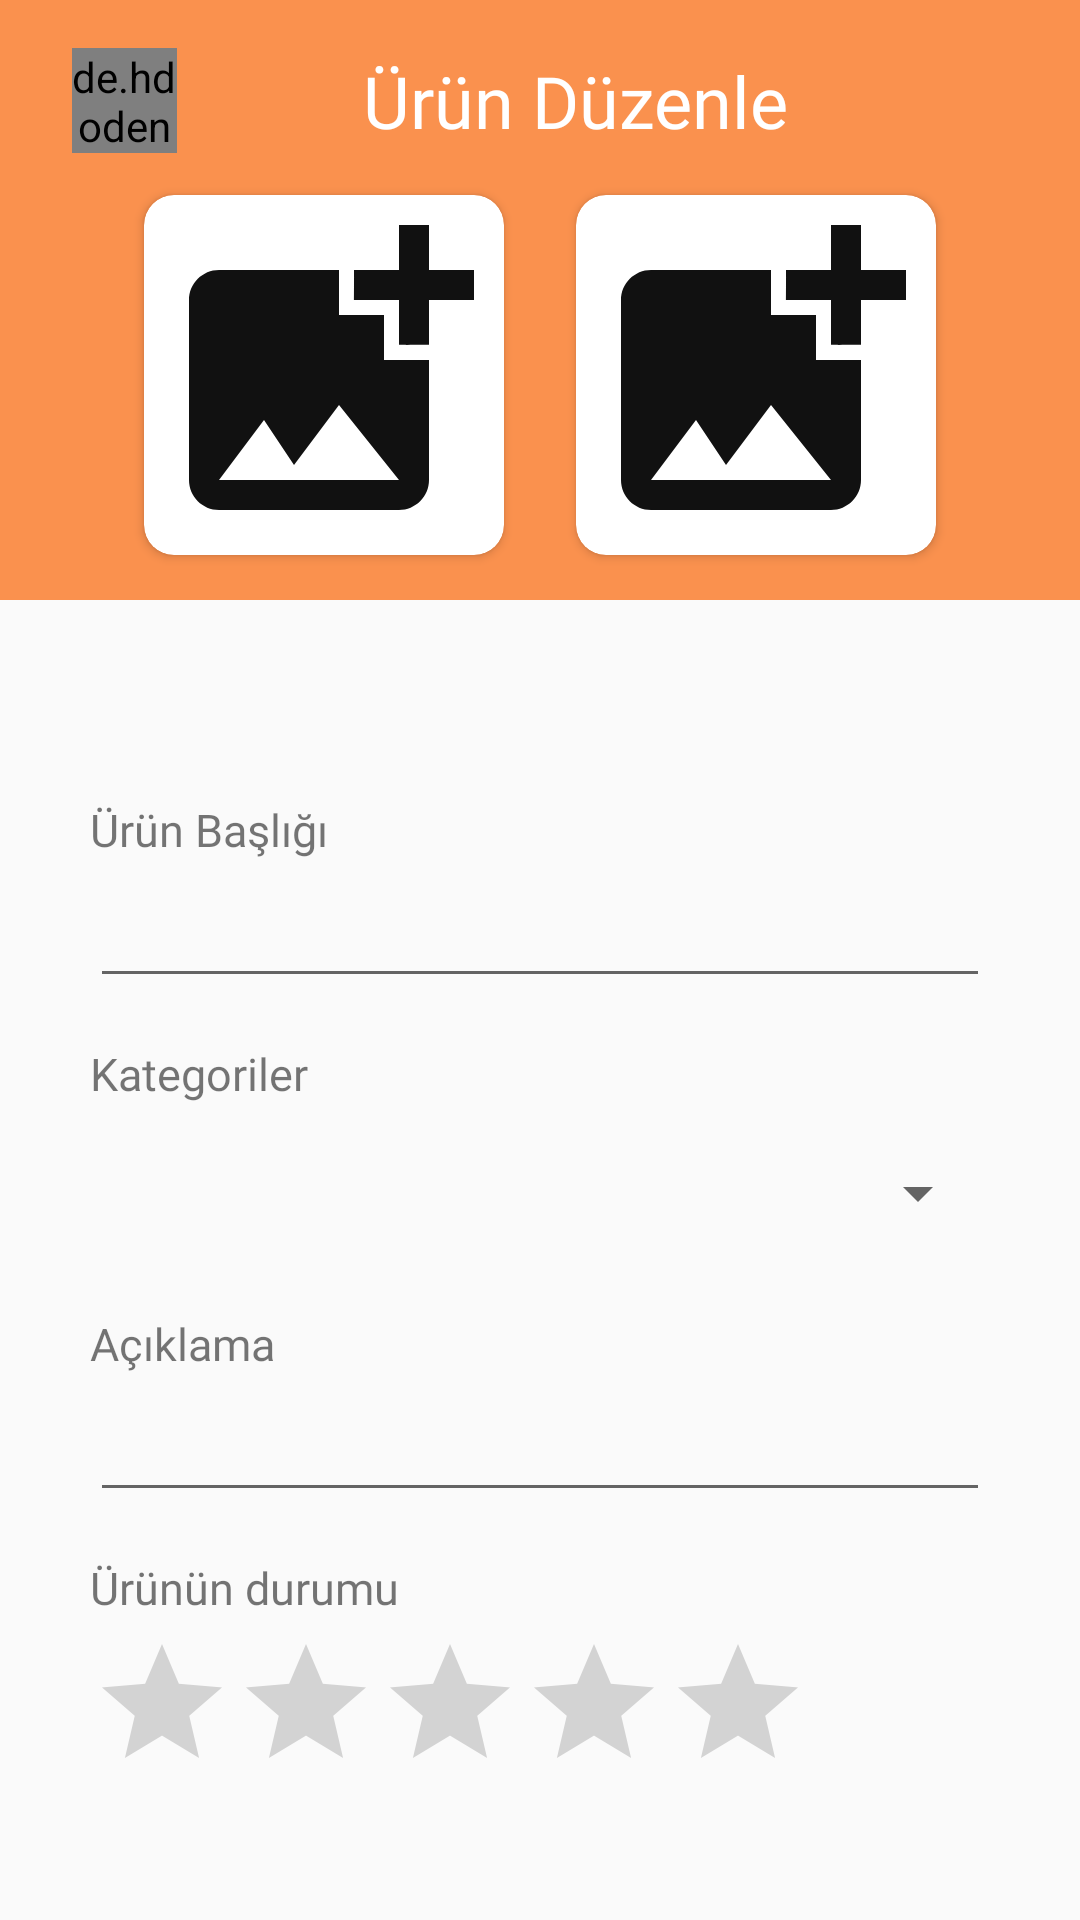

This screen was rendered from an Android layout file. Write that file and the resources it references.
<!-- AndroidManifest.xml: application theme Theme.EduSharedemo -->
<!-- res/layout/activity_edit_post.xml -->
<?xml version="1.0" encoding="utf-8"?>
<androidx.constraintlayout.widget.ConstraintLayout xmlns:android="http://schemas.android.com/apk/res/android"
    xmlns:tools="http://schemas.android.com/tools"
    android:layout_width="match_parent"
    android:layout_height="match_parent"
    xmlns:app="http://schemas.android.com/apk/res-auto"
    tools:context=".activities.EditPostActivity">


    <ImageView
        android:id="@+id/imageView2"
        android:layout_width="match_parent"
        android:layout_height="200dp"
        android:background="#fa914e"
        android:scaleType="centerCrop"
        android:transitionName="@string/app_name"
        app:layout_collapseMode="parallax"
        app:layout_constraintEnd_toEndOf="parent"
        app:layout_constraintHorizontal_bias="0.0"
        app:layout_constraintStart_toStartOf="parent"
        app:layout_constraintTop_toTopOf="parent" />

    <de.hdodenhof.circleimageview.CircleImageView
        android:id="@+id/circleImageBack"
        android:layout_width="35dp"
        android:layout_height="35dp"
        android:layout_marginStart="24dp"
        android:layout_marginTop="16dp"
        android:scaleType="centerCrop"
        android:src="@drawable/ic_baseline_arrow_back_ios_24"
        app:layout_constraintStart_toStartOf="parent"
        app:layout_constraintTop_toTopOf="parent" />

    <TextView
        android:id="@+id/textView"
        android:layout_width="wrap_content"
        android:layout_height="wrap_content"
        android:text="Ürün Düzenle"
        android:fontFamily="@font/comfortaa_bold"
        android:textColor="@color/white"
        android:textSize="24dp"
        app:layout_anchorGravity="end|center"
        app:layout_constraintBottom_toBottomOf="@+id/circleImageBack"
        app:layout_constraintEnd_toEndOf="parent"
        app:layout_constraintStart_toStartOf="@+id/circleImageBack"
        app:layout_constraintTop_toTopOf="@+id/circleImageBack" />


    <ImageView
        android:id="@+id/btnPost"
        android:layout_width="35dp"
        android:layout_height="35dp"
        android:layout_marginTop="16dp"
        android:layout_marginEnd="24dp"
        android:src="@drawable/send_new"
        app:layout_constraintEnd_toEndOf="parent"
        app:layout_constraintTop_toTopOf="parent" />

    <androidx.cardview.widget.CardView
        android:id="@+id/cardView"
        android:layout_width="120dp"
        android:layout_height="120dp"
        android:layout_weight="1"
        app:cardBackgroundColor="@color/colorWhite"
        app:cardCornerRadius="10dp"
        app:layout_constraintBottom_toBottomOf="@+id/imageView2"
        app:layout_constraintEnd_toEndOf="parent"
        app:layout_constraintHorizontal_bias="0.20"
        app:layout_constraintStart_toStartOf="parent"
        app:layout_constraintTop_toBottomOf="@+id/textView">

        <ImageView
            android:id="@+id/imageViewPost1"
            android:layout_width="match_parent"
            android:layout_height="match_parent"
            android:src="@drawable/ic_baseline_add_photo_alternate_24" />

    </androidx.cardview.widget.CardView>

    <androidx.cardview.widget.CardView
        android:id="@+id/cardView2"
        android:layout_width="120dp"
        android:layout_height="120dp"
        app:cardBackgroundColor="@color/colorWhite"
        app:cardCornerRadius="10dp"
        app:layout_constraintBottom_toBottomOf="@+id/imageView2"
        app:layout_constraintEnd_toEndOf="parent"
        app:layout_constraintHorizontal_bias="0.80"
        app:layout_constraintStart_toStartOf="parent"
        app:layout_constraintTop_toBottomOf="@+id/textView">

        <ImageView
            android:id="@+id/imageViewPost2"
            android:layout_width="match_parent"
            android:layout_height="match_parent"
            android:src="@drawable/ic_baseline_add_photo_alternate_24" />

    </androidx.cardview.widget.CardView>

    <LinearLayout
        android:layout_width="match_parent"
        android:layout_height="wrap_content"
        android:orientation="vertical"
        app:layout_constraintBottom_toBottomOf="parent"
        app:layout_constraintEnd_toEndOf="parent"
        app:layout_constraintStart_toStartOf="parent"
        app:layout_constraintTop_toBottomOf="@id/imageView2">


        <LinearLayout
            android:layout_width="match_parent"
            android:layout_height="wrap_content"
            android:layout_marginLeft="30dp"
            android:layout_marginTop="20dp"
            android:layout_marginRight="30dp"
            android:orientation="vertical">

            <TextView
                android:layout_width="300dp"
                android:layout_height="25dp"
                android:gravity="left"
                android:fontFamily="@font/comfortaa_bold"
                android:text="Ürün Başlığı"
                android:textSize="15dp" />

            <com.google.android.material.textfield.TextInputEditText
                android:id="@+id/textInputTitle"
                android:layout_width="match_parent"
                android:layout_height="wrap_content"
                android:inputType="text" />

        </LinearLayout>

        <LinearLayout
            android:layout_width="match_parent"
            android:layout_height="wrap_content"
            android:layout_marginLeft="30dp"
            android:layout_marginTop="15dp"
            android:layout_marginRight="30dp"
            android:orientation="vertical">

            <TextView
                android:layout_width="300dp"
                android:layout_height="25dp"
                android:gravity="left"
                android:fontFamily="@font/comfortaa_bold"
                android:text="Kategoriler"
                android:textSize="15dp" />

            <Spinner
                android:id="@+id/spinner_product_category"
                android:layout_width="300dp"
                android:layout_height="50dp"
                android:spinnerMode="dropdown" />

        </LinearLayout>

        <LinearLayout
            android:layout_width="match_parent"
            android:layout_height="wrap_content"
            android:layout_marginLeft="30dp"
            android:layout_marginTop="15dp"
            android:layout_marginRight="30dp"
            android:orientation="vertical">

            <TextView
                android:layout_width="300dp"
                android:layout_height="25dp"
                android:gravity="left"
                android:fontFamily="@font/comfortaa_bold"
                android:text="Açıklama"
                android:textSize="15dp" />

            <com.google.android.material.textfield.TextInputEditText
                android:id="@+id/textInputDescription"
                android:layout_width="match_parent"
                android:layout_height="wrap_content"
                android:inputType="textMultiLine"
                android:maxLines="4" />

        </LinearLayout>

        <LinearLayout
            android:layout_width="match_parent"
            android:layout_height="wrap_content"
            android:layout_marginLeft="30dp"
            android:layout_marginTop="15dp"
            android:layout_marginRight="30dp"
            android:orientation="vertical">

            <TextView
                android:layout_width="300dp"
                android:layout_height="25dp"
                android:gravity="left"
                android:fontFamily="@font/comfortaa_bold"
                android:text="Ürünün durumu"
                android:textSize="15dp" />

            <RatingBar
                android:id="@+id/ratingBar_product_quality_upload"
                android:layout_width="240dp"
                android:layout_height="50dp"
                android:numStars="5"
                android:progressTint="@color/colorAccent"
                android:saveEnabled="true" />

        </LinearLayout>

    </LinearLayout>


</androidx.constraintlayout.widget.ConstraintLayout>
<!-- resources referenced by this layout -->
<resources>
  <color name="colorAccent">#F6292F</color>
  <color name="colorWhite">#ffffff</color>
  <color name="white">#FFFFFFFF</color>
  <!-- drawable ic_baseline_add_photo_alternate_24 (drawable) -->
  <vector android:height="20dp" android:tint="#111111"
      android:viewportHeight="24" android:viewportWidth="24"
      android:width="20dp" xmlns:android="http://schemas.android.com/apk/res/android">
      <path android:fillColor="@android:color/white" android:pathData="M19,7v2.99s-1.99,0.01 -2,0L17,7h-3s0.01,-1.99 0,-2h3L17,2h2v3h3v2h-3zM16,11L16,8h-3L13,5L5,5c-1.1,0 -2,0.9 -2,2v12c0,1.1 0.9,2 2,2h12c1.1,0 2,-0.9 2,-2v-8h-3zM5,19l3,-4 2,3 3,-4 4,5L5,19z"/>
  </vector>
  <string name="app_name">EduShare</string>
  <style name="Theme.EduSharedemo" parent="Theme.AppCompat.Light.NoActionBar">
          
          <item name="colorPrimary">@color/colorPrimary</item>
          <item name="colorPrimaryDark">@color/colorPrimaryDark</item>
          <item name="colorAccent">@color/colorAccent</item>
      </style>
  <color name="colorPrimary">#F8F8F8</color>
  <color name="colorPrimaryDark">#F6292F</color>
</resources>
